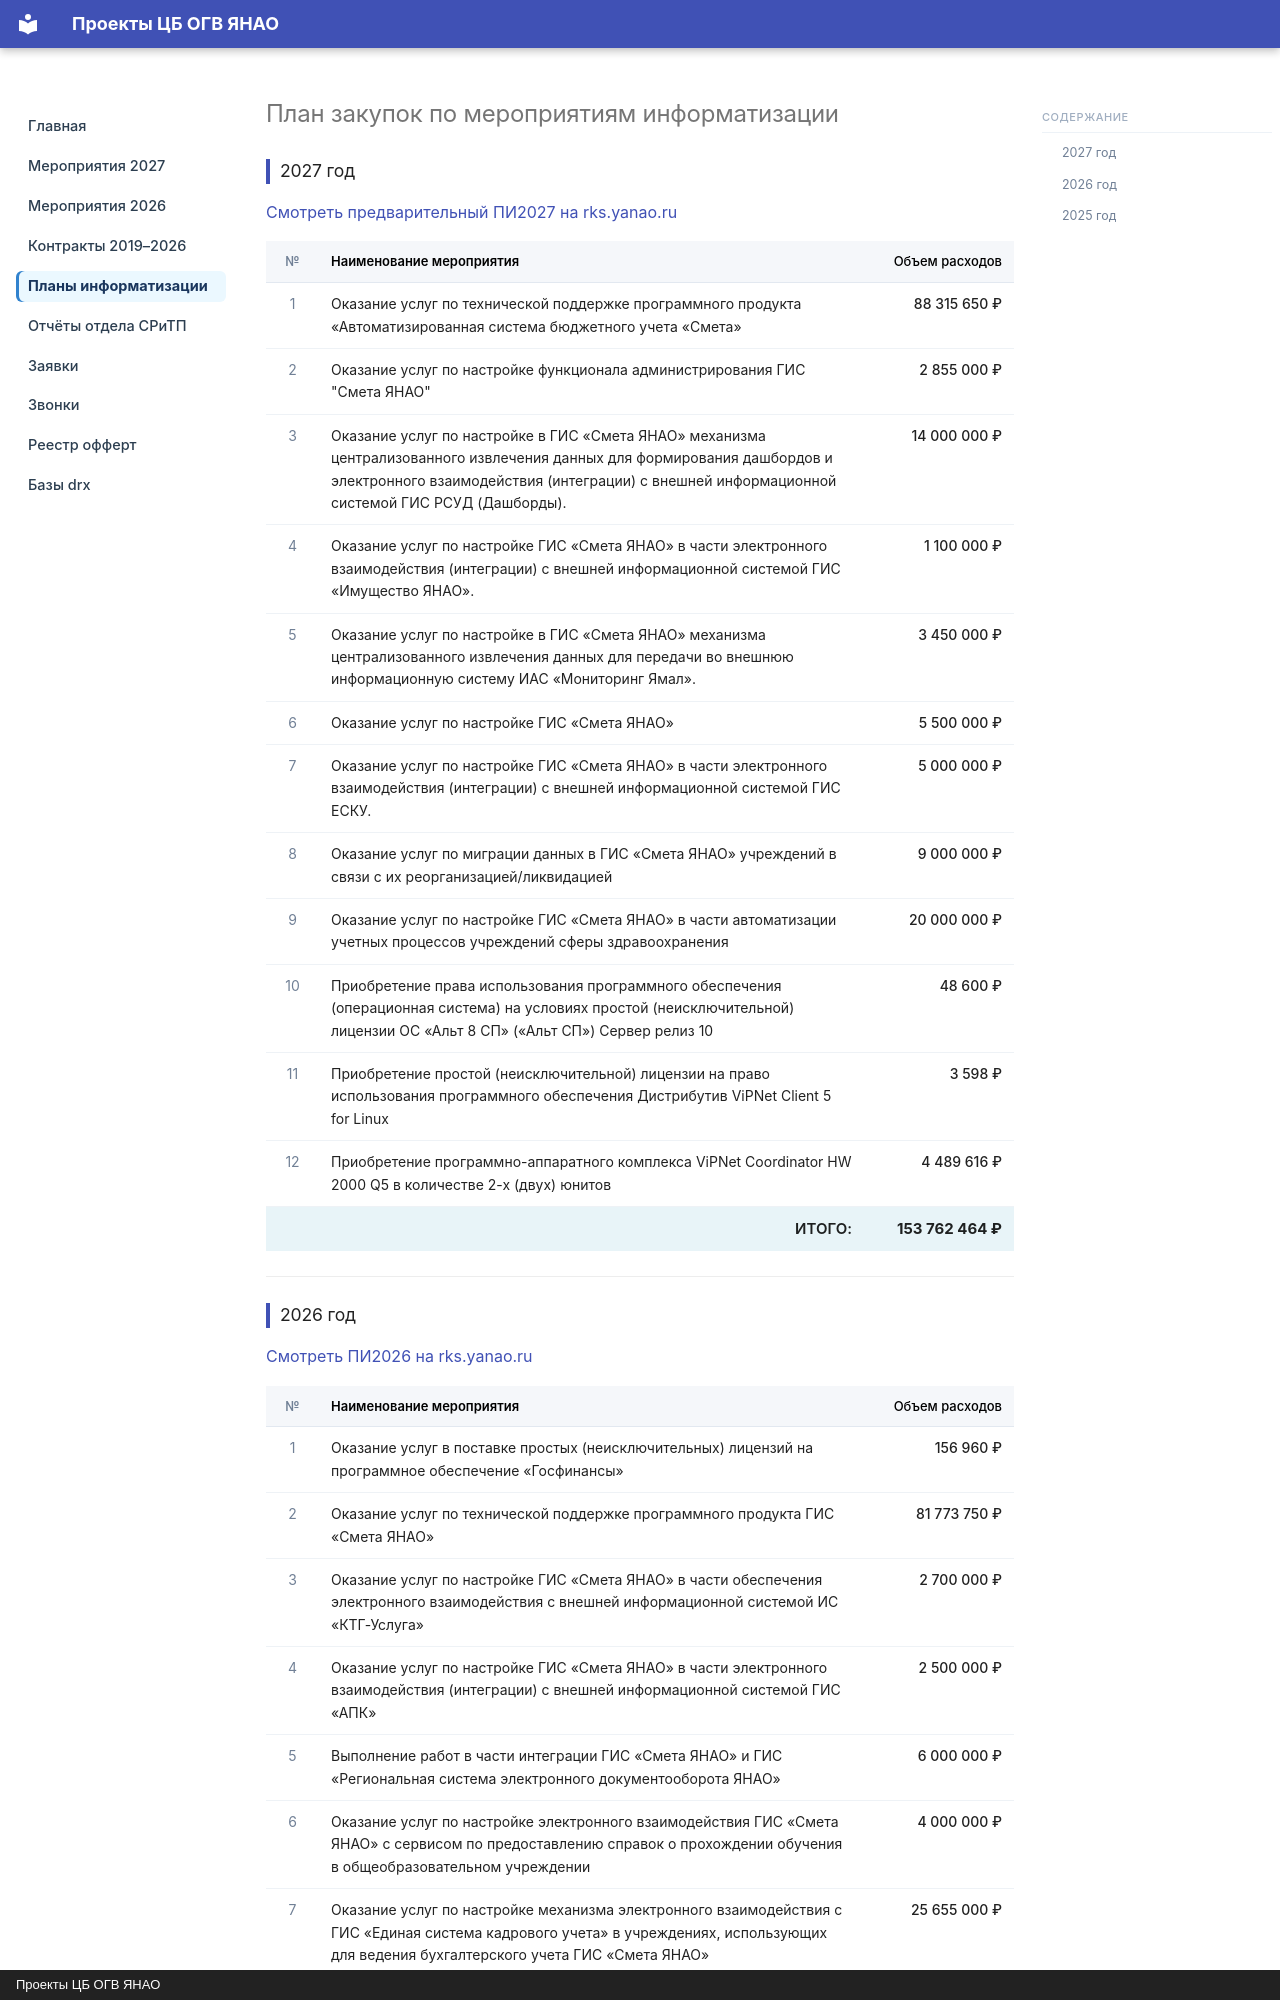

repository: mihailsapogov1978-arch/my-docs · page: plans/plans/index.html · generator: mkdocs · copyright: Проекты ЦБ ОГВ ЯНАО

<style>
.plan-table-wrap {
    margin: 12px 0 24px 0;
    width: 100%;
}
.plan-table {
    width: 100%;
    border-collapse: collapse;
    font-size: 14px;
    table-layout: fixed;
}
.plan-table thead th {
    background: #f5f7fa;
    color: #000;
    text-align: left;
    padding: 10px 12px;
    font-weight: 600;
    font-size: 13px;
    border-bottom: 1px solid #e2e8f0;
}
.plan-table tbody td {
    padding: 10px 12px;
    border-bottom: 1px solid #eef2f6;
    vertical-align: top;
}
.plan-table tbody tr:last-child td { border-bottom: none; }
.plan-table .pt-num    { width: 44px; text-align: center; color: #718096; white-space: nowrap; }
.plan-table .pt-name {
    /* ширина по умолчанию auto — займёт всё свободное место */
}
.plan-table .pt-amount {
    width: 150px;
    text-align: right;
    white-space: nowrap;
    font-weight: 500;
}
.plan-table .pt-total {
    background: #e8f4f8;
    font-size: 15px;
}
.plan-table .pt-total-label {
    text-align: right;
    font-weight: 600;
    padding: 10px 12px;
}
.plan-table .pt-total-amount {
    font-weight: 700;
}
@media (max-width: 720px) {
    .plan-table { font-size: 13px; table-layout: auto; }
    .plan-table .pt-num    { width: 28px; }
    .plan-table .pt-amount { width: 110px; }
}
</style>

# План закупок по мероприятиям информатизации
## 2027 год

[Смотреть предварительный ПИ2027 на rks.yanao.ru](https://rks.yanao.ru/application/?format=storeLink&storeId=bbBfdai)

<div class="plan-table-wrap">
<table class="plan-table">
  <thead>
    <tr>
      <th class="pt-num">№</th>
      <th class="pt-name">Наименование мероприятия</th>
      <th class="pt-amount">Объем расходов</th>
    </tr>
  </thead>
  <tbody>
<tr><td class="pt-num">1</td><td class="pt-name">Оказание услуг по технической поддержке программного продукта «Автоматизированная система бюджетного учета «Смета» </td><td class="pt-amount">88 315 650 ₽</td></tr><tr><td class="pt-num">2</td><td class="pt-name">Оказание услуг по настройке функционала администрирования ГИС "Смета ЯНАО"</td><td class="pt-amount">2 855 000 ₽</td></tr><tr><td class="pt-num">3</td><td class="pt-name">Оказание услуг по настройке в ГИС «Смета ЯНАО» механизма централизованного извлечения данных для формирования дашбордов и электронного взаимодействия (интеграции) с внешней информационной системой ГИС РСУД (Дашборды).</td><td class="pt-amount">14 000 000 ₽</td></tr><tr><td class="pt-num">4</td><td class="pt-name">Оказание услуг по настройке ГИС «Смета ЯНАО» в части электронного взаимодействия (интеграции) с внешней информационной системой ГИС «Имущество ЯНАО».</td><td class="pt-amount">1 100 000 ₽</td></tr><tr><td class="pt-num">5</td><td class="pt-name">Оказание услуг по настройке в ГИС «Смета ЯНАО» механизма централизованного извлечения  данных для передачи во внешнюю информационную систему ИАС «Мониторинг Ямал».</td><td class="pt-amount">3 450 000 ₽</td></tr><tr><td class="pt-num">6</td><td class="pt-name">Оказание услуг по настройке ГИС «Смета ЯНАО»</td><td class="pt-amount">5 500 000 ₽</td></tr><tr><td class="pt-num">7</td><td class="pt-name">Оказание услуг по настройке ГИС «Смета ЯНАО» в части электронного взаимодействия (интеграции) с внешней информационной системой ГИС ЕСКУ.</td><td class="pt-amount">5 000 000 ₽</td></tr><tr><td class="pt-num">8</td><td class="pt-name">Оказание услуг по миграции данных в ГИС «Смета ЯНАО» учреждений в связи с их реорганизацией/ликвидацией</td><td class="pt-amount">9 000 000 ₽</td></tr><tr><td class="pt-num">9</td><td class="pt-name">Оказание услуг по настройке ГИС «Смета ЯНАО» в части автоматизации учетных процессов учреждений сферы здравоохранения</td><td class="pt-amount">20 000 000 ₽</td></tr><tr><td class="pt-num">10</td><td class="pt-name">Приобретение права использования программного обеспечения (операционная система) на условиях простой (неисключительной) лицензии ОС «Альт 8 СП» («Альт СП») Сервер релиз 10</td><td class="pt-amount">48 600 ₽</td></tr><tr><td class="pt-num">11</td><td class="pt-name">Приобретение простой (неисключительной) лицензии на право использования программного обеспечения Дистрибутив ViPNet Client 5 for Linux</td><td class="pt-amount">3 598 ₽</td></tr><tr><td class="pt-num">12</td><td class="pt-name">Приобретение программно-аппаратного комплекса ViPNet Coordinator HW 2000 Q5 в количестве 2-х (двух) юнитов</td><td class="pt-amount">4 489 616 ₽</td></tr>    <tr class="pt-total">
      <td colspan="2" class="pt-total-label">ИТОГО:</td>
      <td class="pt-amount pt-total-amount">153 762 464 ₽</td>
    </tr>
  </tbody>
</table>
</div>

---
